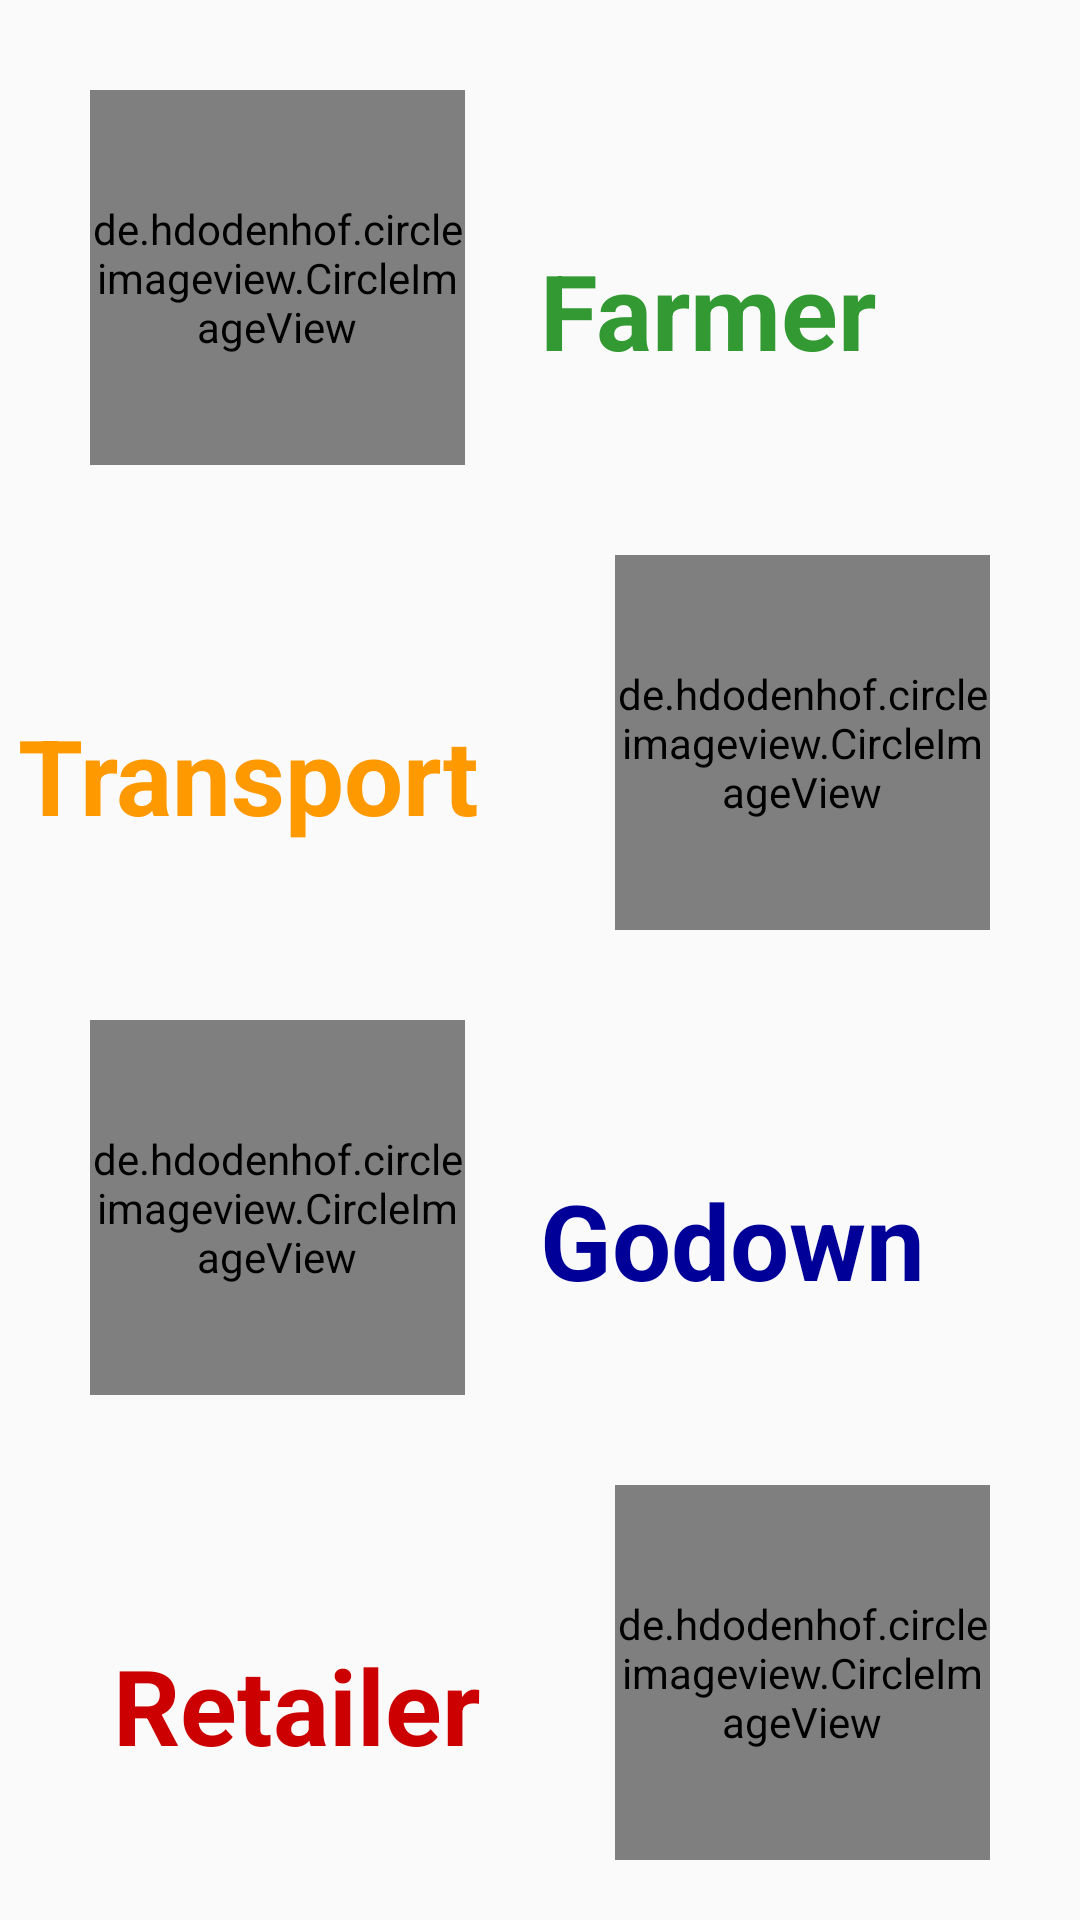

Layout XML and referenced resources for this Android screen:
<!-- AndroidManifest.xml: application theme Theme.Supply_Buddy -->
<!-- res/layout/activity_f_t_g_r.xml -->
<?xml version="1.0" encoding="utf-8"?>
<LinearLayout xmlns:android="http://schemas.android.com/apk/res/android"
    xmlns:app="http://schemas.android.com/apk/res-auto"
    xmlns:tools="http://schemas.android.com/tools"
    android:layout_width="match_parent"
    android:layout_height="match_parent"
    tools:context=".FTGR"
    android:orientation="vertical">

    <RelativeLayout
        android:layout_width="match_parent"
        android:layout_height="wrap_content"
        android:layout_marginTop="30dp">

        <de.hdodenhof.circleimageview.CircleImageView
            android:id="@+id/profile_image"
            android:layout_width="125dp"
            android:layout_height="125dp"
            android:src="@drawable/farmer"
            app:civ_border_color="#FF000000"
            app:civ_border_width="2dp"
            android:layout_marginLeft="30dp"
            app:layout_constraintTop_toTopOf="parent"
            android:layout_alignParentLeft="true"/>

        <TextView
            android:id="@+id/farm"
            android:layout_width="wrap_content"
            android:layout_height="wrap_content"
            android:text="Farmer"
            android:layout_marginLeft="180dp"
            android:layout_marginTop="50dp"
            android:textSize="35dp"
            android:textStyle="bold"
            android:textColor="#339933">

        </TextView>
    </RelativeLayout>
    <RelativeLayout
        android:layout_width="wrap_content"
        android:layout_height="wrap_content"
        android:layout_marginTop="30dp">

    <TextView
        android:id="@+id/trans"
        android:layout_width="wrap_content"
        android:layout_height="wrap_content"
        android:text="Transport"
        android:textStyle="bold"
        android:layout_alignParentRight="true"
        android:layout_marginRight="200dp"
        android:layout_marginTop="50dp"
        android:textSize="35dp"
        android:textColor="#ff9900">

    </TextView>
    <de.hdodenhof.circleimageview.CircleImageView

        android:layout_width="125dp"
        android:layout_height="125dp"
        android:src="@drawable/transport"
        app:civ_border_color="#FF000000"
        app:civ_border_width="2dp"
        android:layout_alignParentRight="true"
        android:layout_marginRight="30dp"
        app:layout_constraintTop_toTopOf="parent"
        />
    </RelativeLayout>

    <RelativeLayout
        android:layout_width="match_parent"
        android:layout_height="wrap_content"
        android:layout_marginTop="30dp">

        <de.hdodenhof.circleimageview.CircleImageView

            android:layout_width="125dp"
            android:layout_height="125dp"
            android:src="@drawable/godown"
            app:civ_border_color="#FF000000"
            app:civ_border_width="2dp"
            android:layout_marginLeft="30dp"
            app:layout_constraintTop_toTopOf="parent"
            android:layout_alignParentLeft="true"/>

        <TextView
            android:id="@+id/god"
            android:layout_width="wrap_content"
            android:layout_height="wrap_content"
            android:text="Godown"
            android:textStyle="bold"
            android:layout_marginLeft="180dp"
            android:layout_marginTop="50dp"
            android:textSize="35dp"
            android:textColor="#000099">

        </TextView>
    </RelativeLayout>
    <RelativeLayout
        android:layout_width="wrap_content"
        android:layout_height="wrap_content"
        android:layout_marginTop="30dp">

        <TextView
            android:id="@+id/ret"
            android:layout_width="wrap_content"
            android:layout_height="wrap_content"
            android:text="Retailer"
            android:textStyle="bold"
            android:layout_alignParentRight="true"
            android:layout_marginRight="200dp"
            android:layout_marginTop="50dp"
            android:textSize="35dp"
            android:textColor="#cc0000">

        </TextView>
        <de.hdodenhof.circleimageview.CircleImageView

            android:layout_width="125dp"
            android:layout_height="125dp"
            android:src="@drawable/retail"
            app:civ_border_color="#FF000000"
            app:civ_border_width="2dp"
            android:layout_alignParentRight="true"
            android:layout_marginRight="30dp"
            app:layout_constraintTop_toTopOf="parent"
            />
    </RelativeLayout>
</LinearLayout>
<!-- resources referenced by this layout -->
<resources>
  <!-- drawable farmer: png bitmap (drawable-v24, 33967 bytes) -->
  <!-- drawable godown: png bitmap (drawable-v24, 22059 bytes) -->
  <!-- drawable retail: png bitmap (drawable-v24, 17926 bytes) -->
  <!-- drawable transport: png bitmap (drawable-v24, 13249 bytes) -->
  <style name="Theme.Supply_Buddy" parent="Theme.AppCompat.DayNight.DarkActionBar">
          
          <item name="colorPrimary">#0D0E10</item>
          <item name="colorPrimaryVariant">@color/black</item>
          <item name="colorOnPrimary">@color/white</item>
          
          <item name="colorSecondary">@color/teal_200</item>
          <item name="colorSecondaryVariant">@color/teal_700</item>
          <item name="colorOnSecondary">@color/black</item>
          
          <item name="android:statusBarColor" tools:targetApi="l">?attr/colorPrimaryVariant</item>
          
  
  
      </style>
  <!-- not gathered from this repository: default colours our renderer supplied (Android Studio template values) -->
  <color name="teal_200">#FF03DAC5</color>
  <color name="teal_700">#FF018786</color>
  <color name="black">#FF000000</color>
  <color name="white">#FFFFFFFF</color>
</resources>
